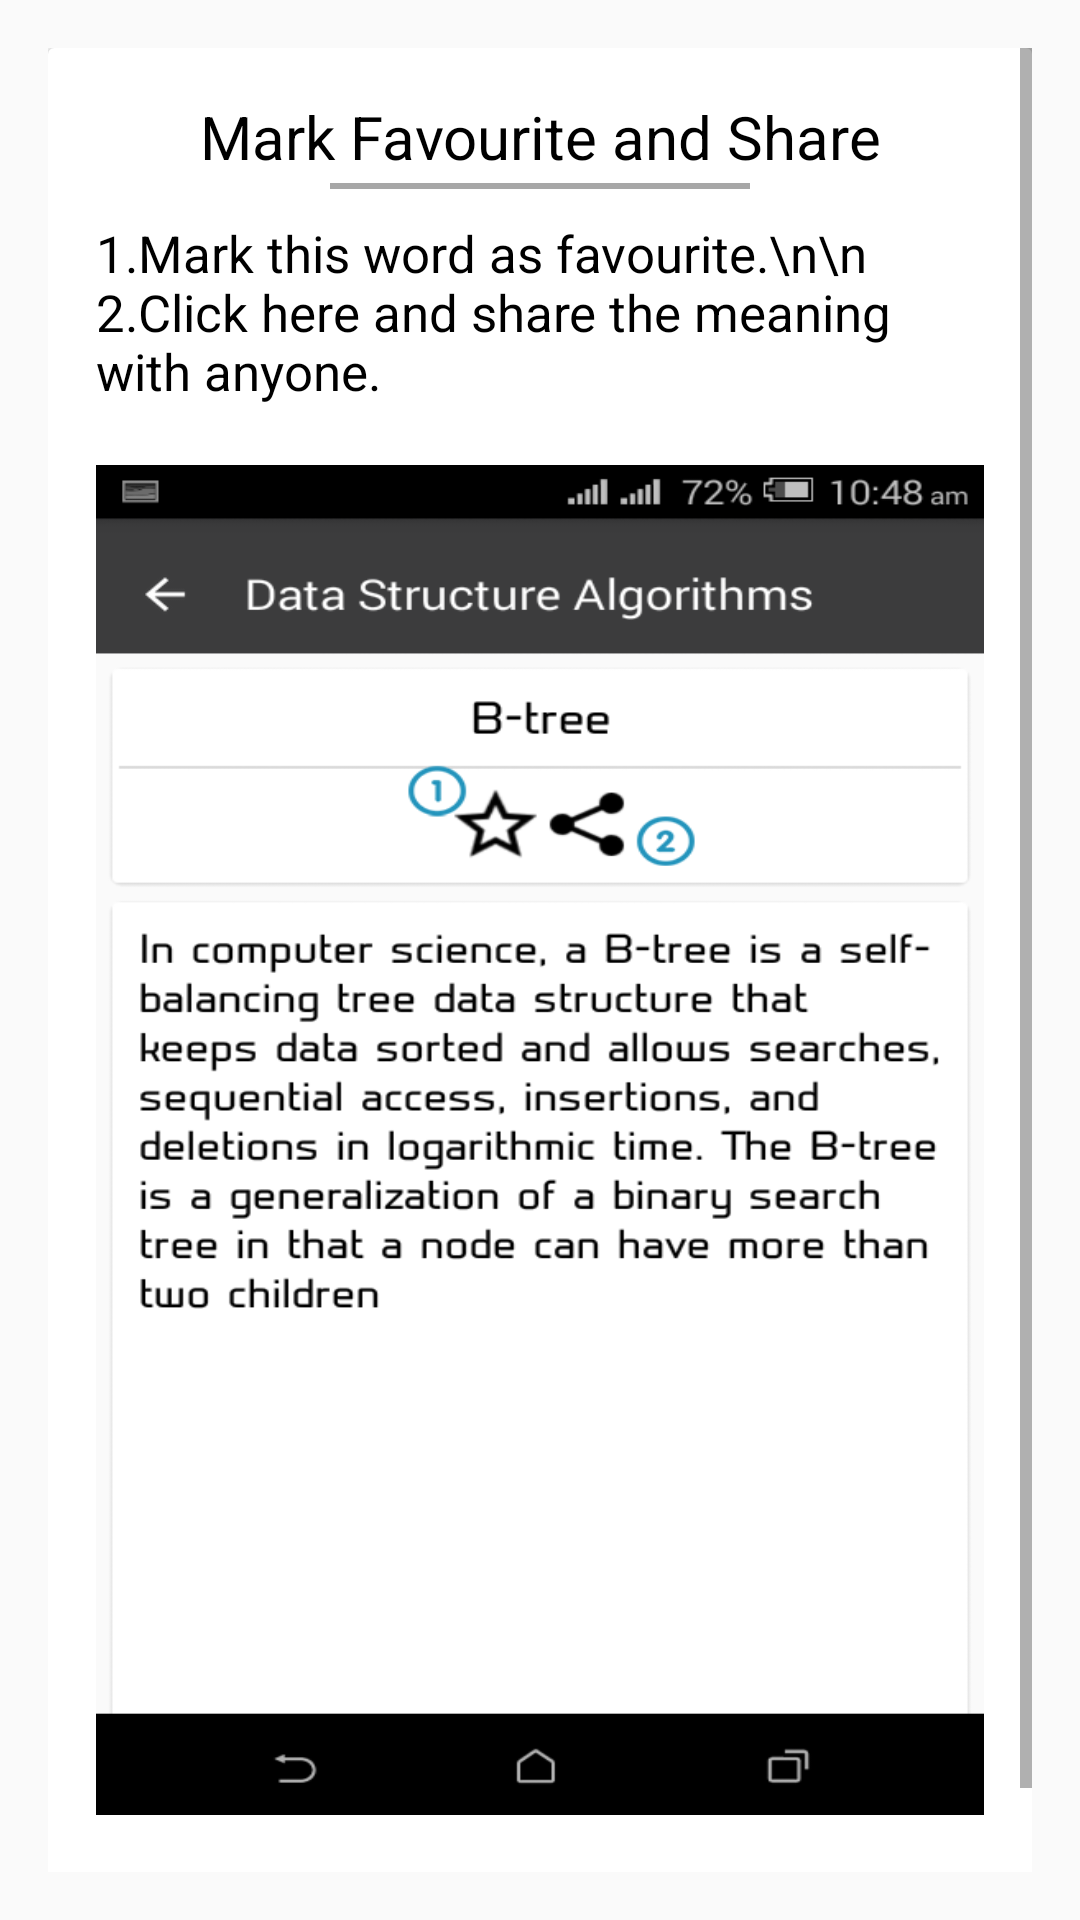

Android layout source for this screen:
<!-- AndroidManifest.xml: application theme AppTheme -->
<!-- res/layout/fragment_fifth.xml -->
<?xml version="1.0" encoding="utf-8"?>
<ScrollView
    xmlns:android="http://schemas.android.com/apk/res/android"
    android:layout_width="match_parent"
    android:layout_height="wrap_content"
    android:padding="16dp"
    >
    <android.support.v7.widget.CardView

        android:layout_width="wrap_content"
        android:layout_height="wrap_content"
        android:padding="16dp"
        android:layout_gravity="center_horizontal">
        <LinearLayout
            android:orientation="vertical"
            android:layout_width="match_parent"
            android:padding="16dp"
            android:layout_height="match_parent">
            <TextView
                android:layout_width="match_parent"
                android:layout_height="wrap_content"
                android:text="Mark Favourite and Share"
                android:textAlignment="center"
                android:textColor="@android:color/black"
                android:textSize="20dp"
                android:id="@+id/textView3" />
            <View
                android:layout_width="140dp"
                android:layout_gravity="center"
                android:layout_height="2dp"
                android:layout_marginTop="2dp"
                android:layout_alignParentTop="true"
                android:background="@color/line"/>

            <TextView
                android:layout_width="wrap_content"
                android:layout_height="wrap_content"
                android:layout_marginTop="10dp"
                android:textSize="17dp"
                android:text="1.Mark this word as favourite.\n\n
2.Click here and share the meaning with anyone."
                android:textColor="@android:color/black"
                android:id="@+id/textView2"
                />

            <ImageView
                android:layout_width="wrap_content"
                android:layout_height="450dp"
                android:background="@drawable/meaning"
                android:layout_marginTop="20dp"
                android:id="@+id/imageView2"
                />


            <View
                android:layout_width="match_parent"
                android:layout_height="50dp"/>
        </LinearLayout>
    </android.support.v7.widget.CardView>
</ScrollView>
<!-- resources referenced by this layout -->
<resources>
  <color name="line">#a7a7a7</color>
  <!-- drawable meaning: png bitmap (drawable, 74681 bytes) -->
  <style name="AppTheme" parent="Theme.AppCompat.Light.DarkActionBar">
          
          <item name="colorPrimary">@color/colorPrimary</item>
          <item name="colorPrimaryDark">@color/colorPrimaryDark</item>
          <item name="colorAccent">@color/colorAccent</item>
      </style>
  <color name="colorPrimary">#3c3c3d</color>
  <color name="colorPrimaryDark">#303F9F</color>
  <color name="colorAccent">#FF4081</color>
</resources>
